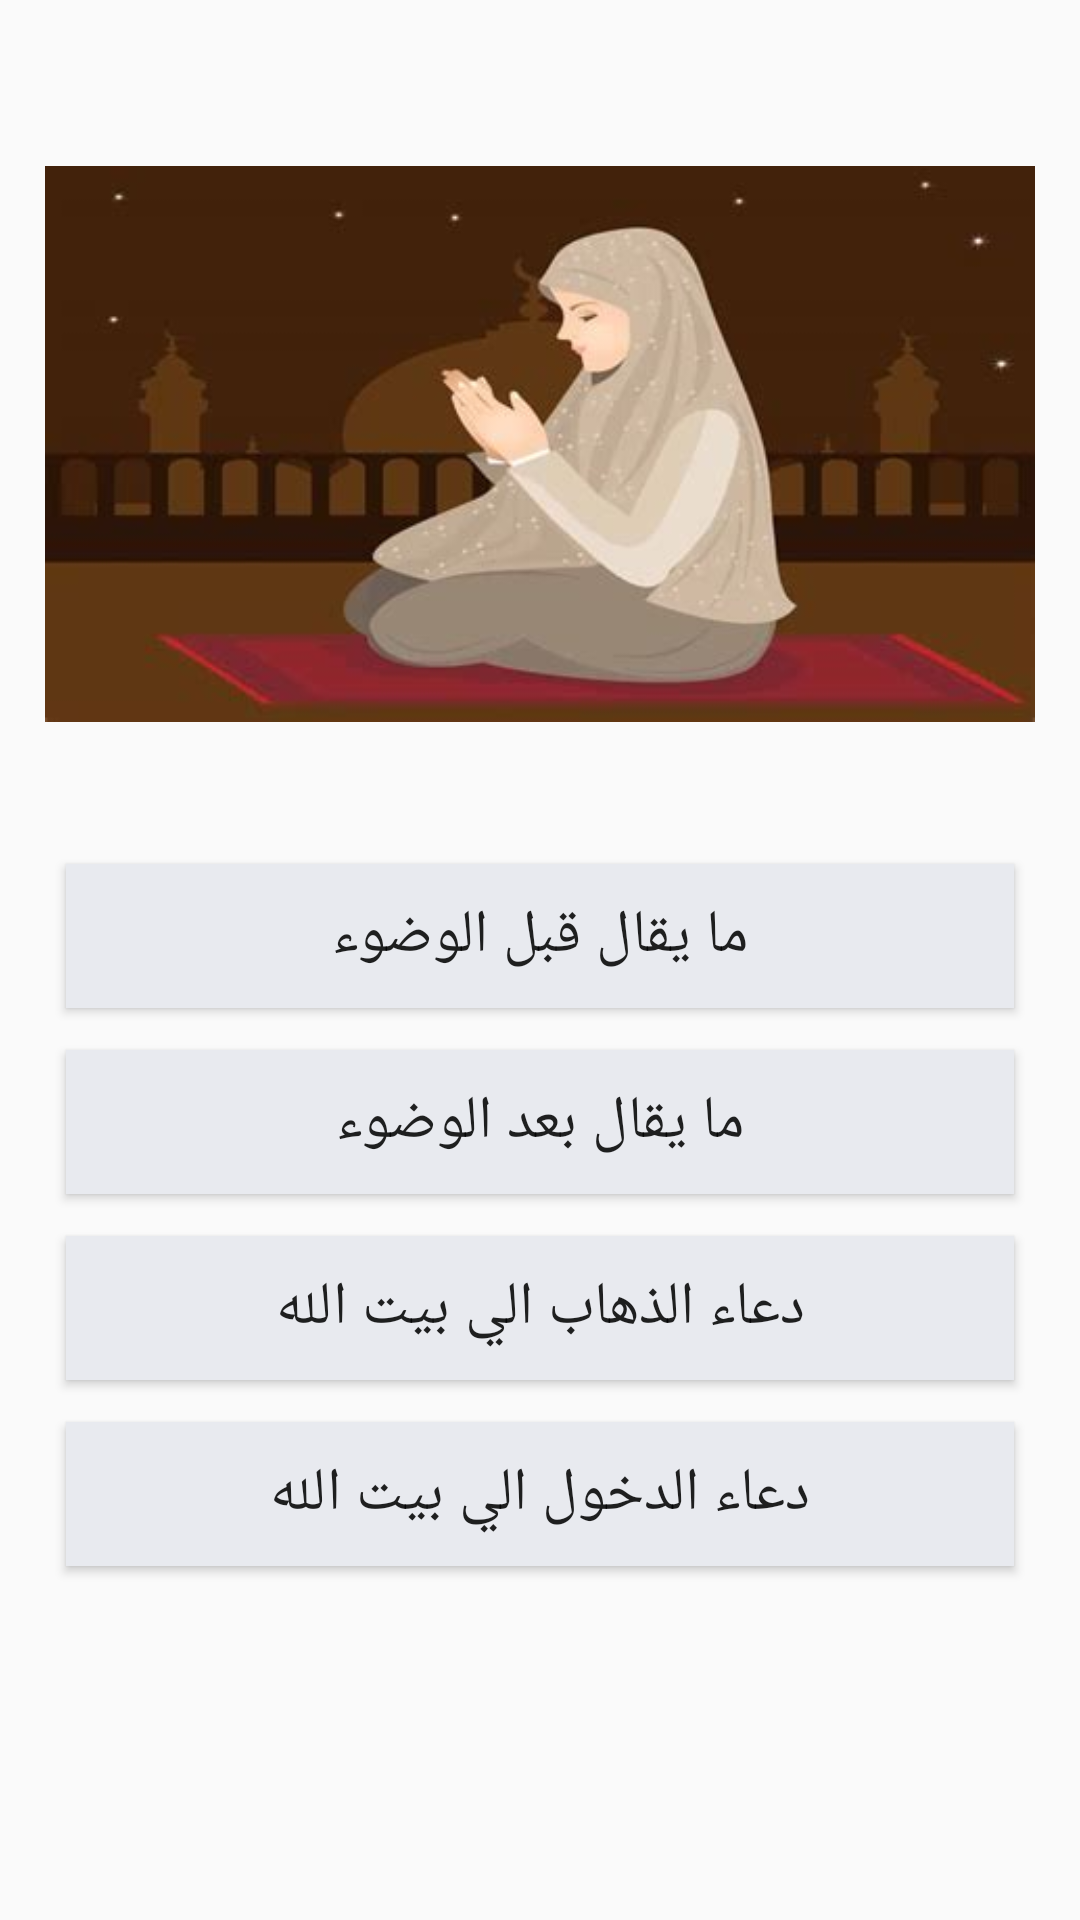

This screen was rendered from an Android layout file. Write that file and the resources it references.
<!-- AndroidManifest.xml: application theme Theme.Aass -->
<!-- res/layout/activity_wodooa.xml -->
<?xml version="1.0" encoding="utf-8"?>
<LinearLayout xmlns:android="http://schemas.android.com/apk/res/android"
    xmlns:app="http://schemas.android.com/apk/res-auto"
    xmlns:tools="http://schemas.android.com/tools"
    android:layout_width="match_parent"
    android:layout_height="match_parent"
    android:layout_margin="20dp"
    android:orientation="vertical"
    android:padding="15dp"
    tools:context=".wodooa">

    <ImageView
        android:id="@+id/imageView3"
        android:layout_width="match_parent"
        android:layout_height="wrap_content"
        app:srcCompat="@drawable/weman" />

    <ScrollView
        android:layout_width="match_parent"
        android:layout_height="match_parent">

        <LinearLayout
            android:layout_width="match_parent"
            android:layout_height="wrap_content"
            android:orientation="vertical">

            <Button
                android:id="@+id/before_wodooa"
                android:layout_width="match_parent"
                android:layout_height="wrap_content"
                android:layout_margin="7dp"
                android:background="#E8EAEF"
                android:padding="10dp"
                android:text="ما يقال قبل الوضوء"
                android:textSize="20sp" />

            <Button
                android:id="@+id/after_wodooa"
                android:layout_width="match_parent"
                android:layout_height="wrap_content"
                android:layout_margin="7dp"
                android:background="#E8EAEF"
                android:padding="10dp"
                android:text="ما يقال بعد الوضوء"
                android:textSize="20sp" />

            <Button
                android:id="@+id/zhaab_betAllah"
                android:layout_width="match_parent"
                android:layout_height="wrap_content"
                android:layout_margin="7dp"
                android:background="#E8EAEF"
                android:padding="10dp"
                android:text="دعاء الذهاب الي بيت الله"
                android:textSize="20sp" />

            <Button
                android:id="@+id/d5ol_betAllah"
                android:layout_width="match_parent"
                android:layout_height="wrap_content"
                android:layout_margin="7dp"
                android:background="#E8EAEF"
                android:padding="10dp"
                android:text="دعاء الدخول الي بيت الله"
                android:textSize="20sp" />
        </LinearLayout>
    </ScrollView>

</LinearLayout>
<!-- resources referenced by this layout -->
<resources>
  <!-- drawable weman: jpg bitmap (drawable, 10892 bytes) -->
  <style name="Theme.Aass" parent="Theme.AppCompat.Light.DarkActionBar">
          
          <item name="colorPrimary">@color/purple_500</item>
          <item name="colorPrimaryDark">@color/purple_700</item>
          <item name="colorAccent">@color/teal_200</item>
          
      </style>
  <!-- not gathered from this repository: default colours our renderer supplied (Android Studio template values) -->
  <color name="purple_500">#FF6200EE</color>
  <color name="purple_700">#FF3700B3</color>
  <color name="teal_200">#FF03DAC5</color>
</resources>
